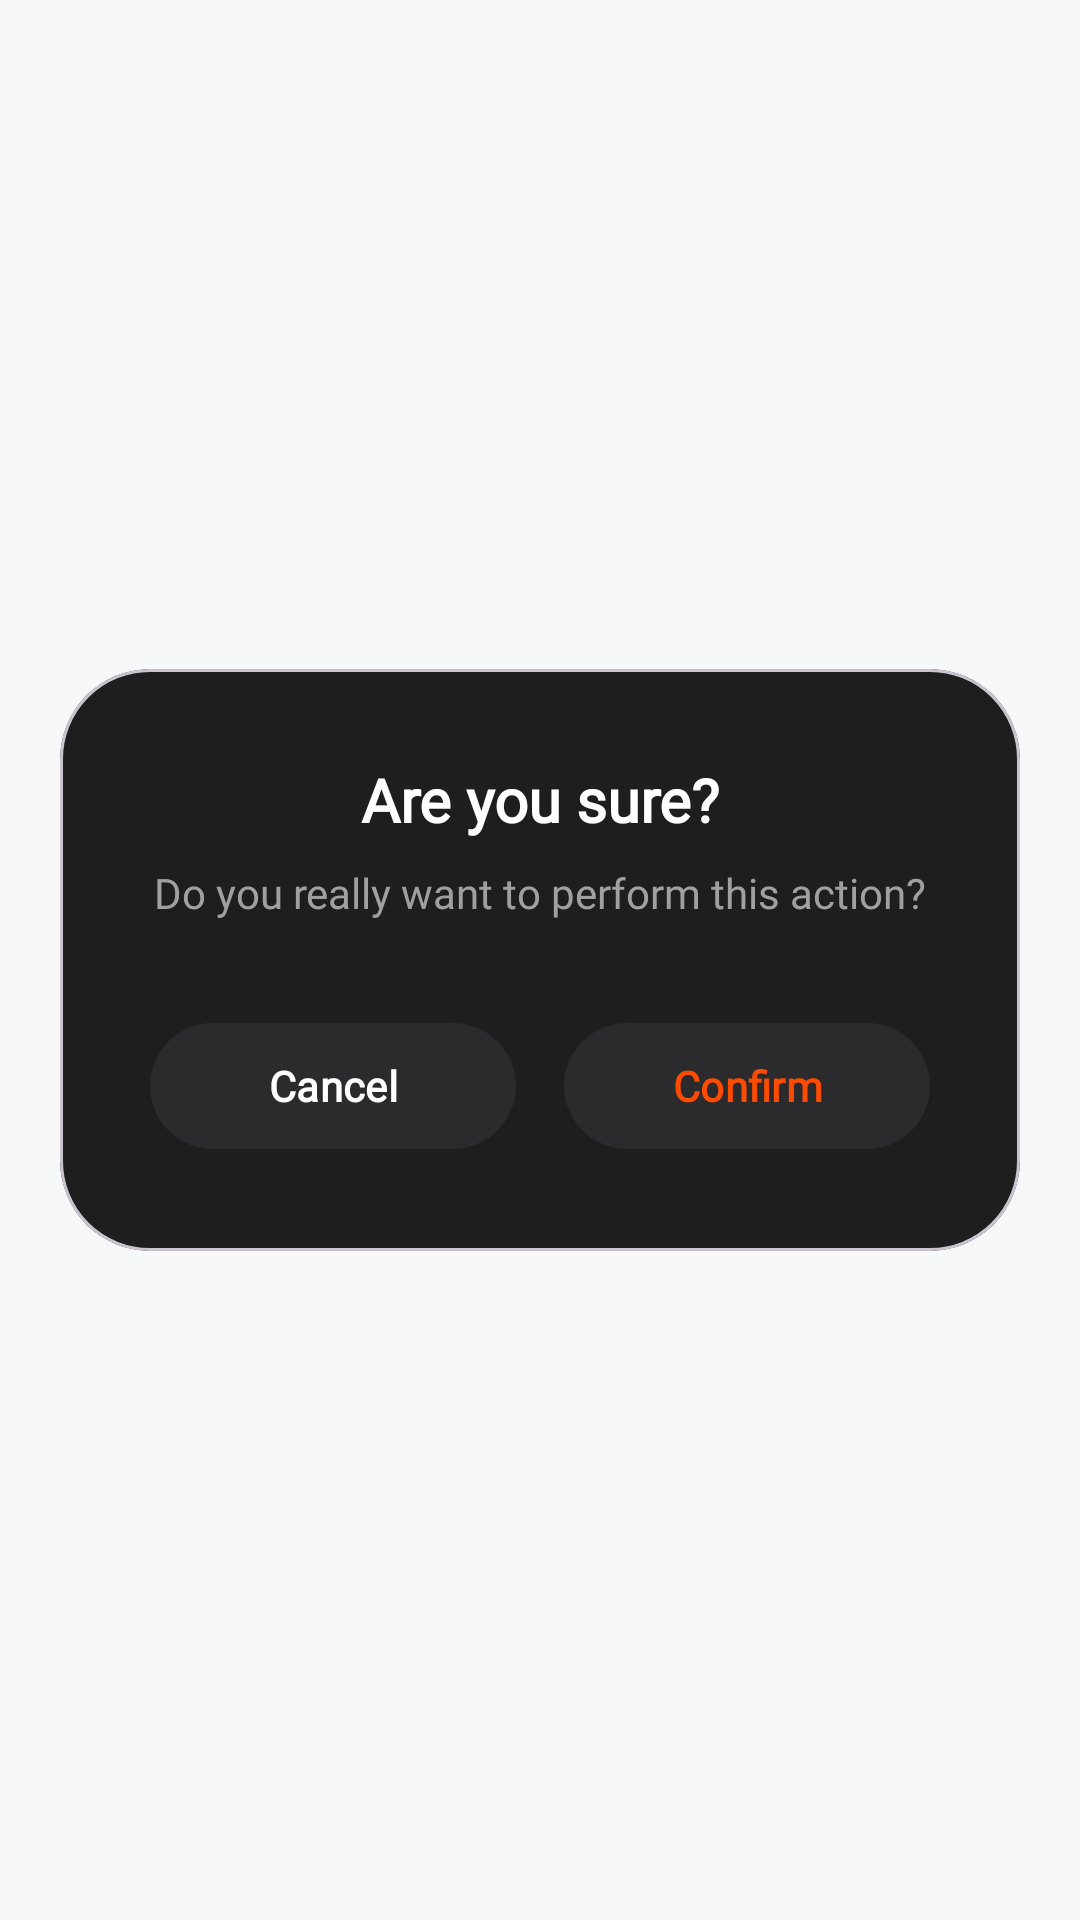

Reconstruct the res/layout file that produces this screen, plus the resources it refers to.
<!-- AndroidManifest.xml: application theme Theme.PoseExercise -->
<!-- res/layout/layout_standard_modal.xml -->
<?xml version="1.0" encoding="utf-8"?>
<androidx.constraintlayout.widget.ConstraintLayout xmlns:android="http://schemas.android.com/apk/res/android"
    xmlns:app="http://schemas.android.com/apk/res-auto"
    android:layout_width="match_parent"
    android:layout_height="wrap_content"
    android:background="@android:color/transparent"
    android:padding="20dp">

    <com.google.android.material.card.MaterialCardView
        android:layout_width="match_parent"
        android:layout_height="wrap_content"
        app:cardCornerRadius="30dp"
        app:cardElevation="0dp"
        app:cardBackgroundColor="@color/colorCardBg"
        app:layout_constraintBottom_toBottomOf="parent"
        app:layout_constraintEnd_toEndOf="parent"
        app:layout_constraintStart_toStartOf="parent"
        app:layout_constraintTop_toTopOf="parent">

        <androidx.constraintlayout.widget.ConstraintLayout
            android:layout_width="match_parent"
            android:layout_height="wrap_content"
            android:padding="30dp">

            <TextView
                android:id="@+id/modal_title"
                android:layout_width="wrap_content"
                android:layout_height="wrap_content"
                android:fontFamily="@font/outfit"
                android:text="Are you sure?"
                android:textColor="@color/colorTextDarkPrimary"
                android:textSize="20sp"
                android:textStyle="bold"
                app:layout_constraintEnd_toEndOf="parent"
                app:layout_constraintStart_toStartOf="parent"
                app:layout_constraintTop_toTopOf="parent" />

            <TextView
                android:id="@+id/modal_subtitle"
                android:layout_width="0dp"
                android:layout_height="wrap_content"
                android:layout_marginTop="8dp"
                android:fontFamily="@font/outfit"
                android:gravity="center"
                android:text="Do you really want to perform this action?"
                android:textColor="@color/colorTextDarkSecondary"
                android:textSize="14sp"
                app:layout_constraintEnd_toEndOf="parent"
                app:layout_constraintStart_toStartOf="parent"
                app:layout_constraintTop_toBottomOf="@id/modal_title" />

            <LinearLayout
                android:layout_width="match_parent"
                android:layout_height="wrap_content"
                android:layout_marginTop="30dp"
                android:orientation="horizontal"
                app:layout_constraintEnd_toEndOf="parent"
                app:layout_constraintStart_toStartOf="parent"
                app:layout_constraintTop_toBottomOf="@id/modal_subtitle">

                <com.google.android.material.button.MaterialButton
                    android:id="@+id/modal_btn_cancel"
                    android:layout_width="0dp"
                    android:layout_height="50dp"
                    android:layout_marginEnd="8dp"
                    android:layout_weight="1"
                    android:fontFamily="@font/outfit"
                    android:text="Cancel"
                    android:textAllCaps="false"
                    android:textColor="@color/colorTextDarkPrimary"
                    android:textStyle="bold"
                    app:backgroundTint="@color/colorButtonDark"
                    app:cornerRadius="30dp" />

                <com.google.android.material.button.MaterialButton
                    android:id="@+id/modal_btn_confirm"
                    android:layout_width="0dp"
                    android:layout_height="50dp"
                    android:layout_marginStart="8dp"
                    android:layout_weight="1"
                    android:fontFamily="@font/outfit"
                    android:text="Confirm"
                    android:textAllCaps="false"
                    android:textColor="@color/colorStravaOrange"
                    android:textStyle="bold"
                    app:backgroundTint="@color/colorButtonDark"
                    app:cornerRadius="30dp" />

            </LinearLayout>

        </androidx.constraintlayout.widget.ConstraintLayout>

    </com.google.android.material.card.MaterialCardView>

</androidx.constraintlayout.widget.ConstraintLayout>
<!-- resources referenced by this layout -->
<resources>
  <color name="colorButtonDark">#2B2B2D</color>
  <color name="colorCardBg">#1E1E1E</color>
  <color name="colorStravaOrange">#FC4C02</color>
  <color name="colorTextDarkPrimary">#FFFFFF</color>
  <color name="colorTextDarkSecondary">#A0A0A0</color>
  <style name="Theme.PoseExercise" parent="Base.Theme.PoseExercise" />
  <style name="Base.Theme.PoseExercise" parent="Theme.Material3.DayNight.NoActionBar">
          
          <item name="colorPrimary">@color/colorPrimary</item>
          <item name="colorOnPrimary">@color/colorOnPrimary</item>
          <item name="colorSecondary">@color/colorSecondary</item>
          <item name="colorOnSecondary">@color/colorOnSecondary</item>
          
          
          <item name="android:colorBackground">@color/colorBackground</item>
          <item name="colorSurface">@color/colorSurface</item>
          
          
          <item name="android:textColorPrimary">@color/colorTextPrimary</item>
          <item name="android:textColorSecondary">@color/colorTextSecondary</item>
      </style>
  <color name="colorPrimary">@color/brand_color_1</color>
  <color name="colorOnPrimary">@color/bg_white</color>
  <color name="colorSecondary">@color/secondary_color_1</color>
  <color name="colorOnSecondary">@color/bg_white</color>
  <color name="colorBackground">@color/bg_gray</color>
  <color name="colorSurface">@color/bg_white</color>
  <color name="colorTextPrimary">@color/black</color>
  <color name="colorTextSecondary">@color/gray_1</color>
  <color name="brand_color_1">#92A3FD</color>
  <color name="bg_white">#FFFFFF</color>
  <color name="secondary_color_1">#C58BF2</color>
  <color name="bg_gray">#F7F8F8</color>
  <color name="black">#1D1517</color>
  <color name="gray_1">#7B6F72</color>
</resources>
